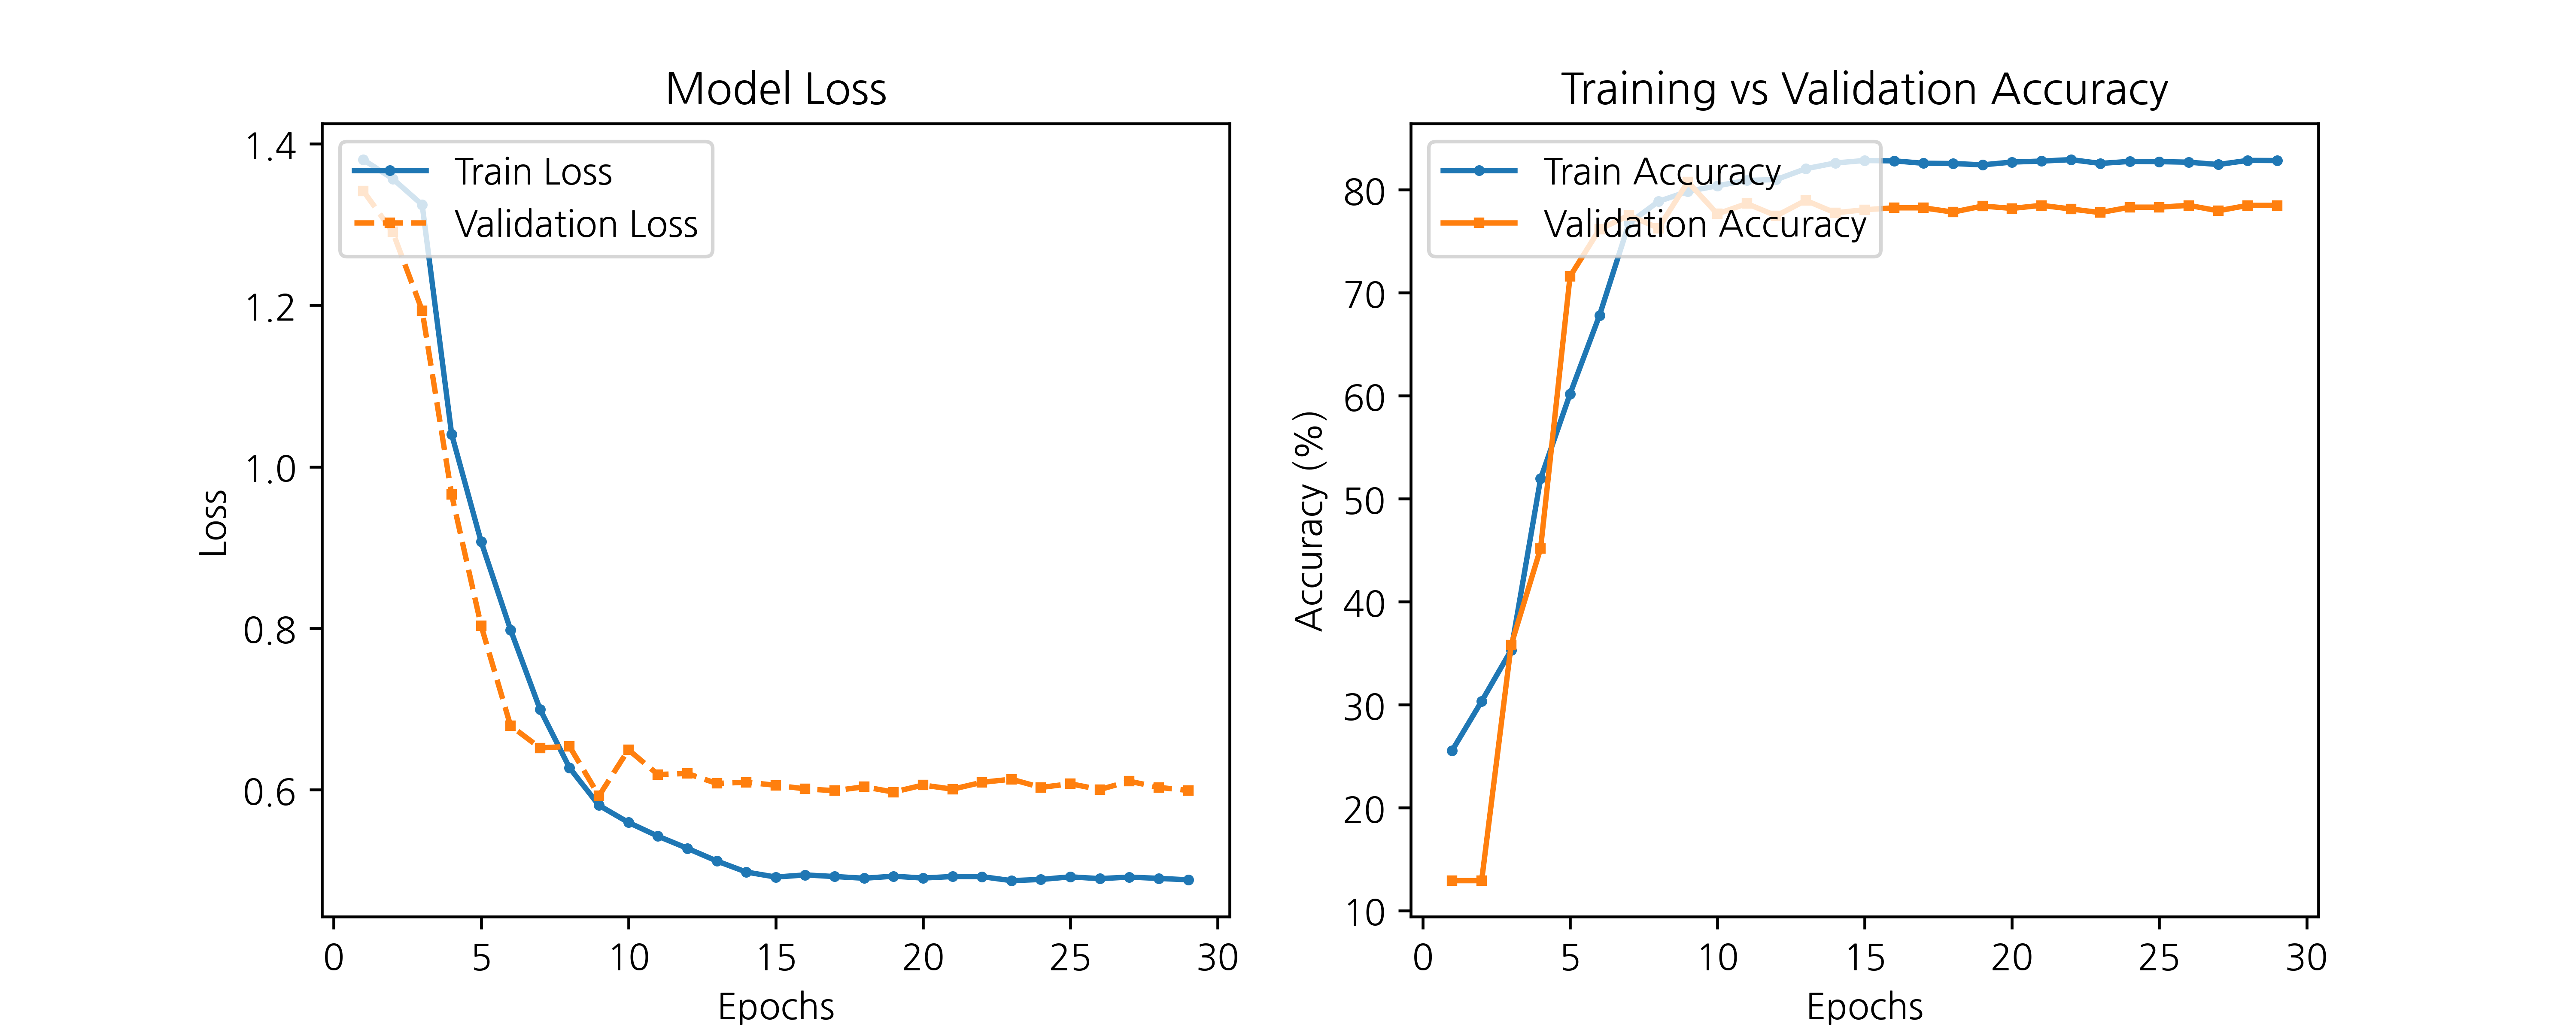

The file beside this chart, header and first rows:
epoch, train_loss, train_accuracy, test_loss, test_accuracy
1, 1.38, 25.56, 1.342, 12.92
2, 1.357, 30.34, 1.291, 12.92
3, 1.325, 35.29, 1.194, 35.79
4, 1.04, 51.95, 0.9656, 45.17
5, 0.9074, 60.18, 0.8033, 71.6
6, 0.7981, 67.81, 0.6793, 76.16
7, 0.6997, 76.76, 0.6518, 77.53
8, 0.6273, 78.87, 0.6538, 76.29
9, 0.5807, 79.85, 0.5924, 80.78
10, 0.5595, 80.4, 0.6496, 77.66
11, 0.5425, 80.91, 0.6189, 78.67
12, 0.5274, 81, 0.6201, 77.48
13, 0.5117, 82.05, 0.6078, 78.98
14, 0.4981, 82.61, 0.6093, 77.77
15, 0.4919, 82.85, 0.6056, 78.07
16, 0.4945, 82.82, 0.6011, 78.25
17, 0.4925, 82.58, 0.5988, 78.25
18, 0.4904, 82.56, 0.6037, 77.84
19, 0.4929, 82.43, 0.5971, 78.43
20, 0.4906, 82.7, 0.6058, 78.2
21, 0.4925, 82.79, 0.6007, 78.49
22, 0.4924, 82.93, 0.6092, 78.14
23, 0.4874, 82.57, 0.613, 77.79
24, 0.4889, 82.76, 0.6029, 78.32
25, 0.4921, 82.74, 0.6074, 78.32
26, 0.4899, 82.69, 0.6002, 78.49
27, 0.4918, 82.46, 0.6106, 77.97
28, 0.4902, 82.86, 0.6029, 78.49
